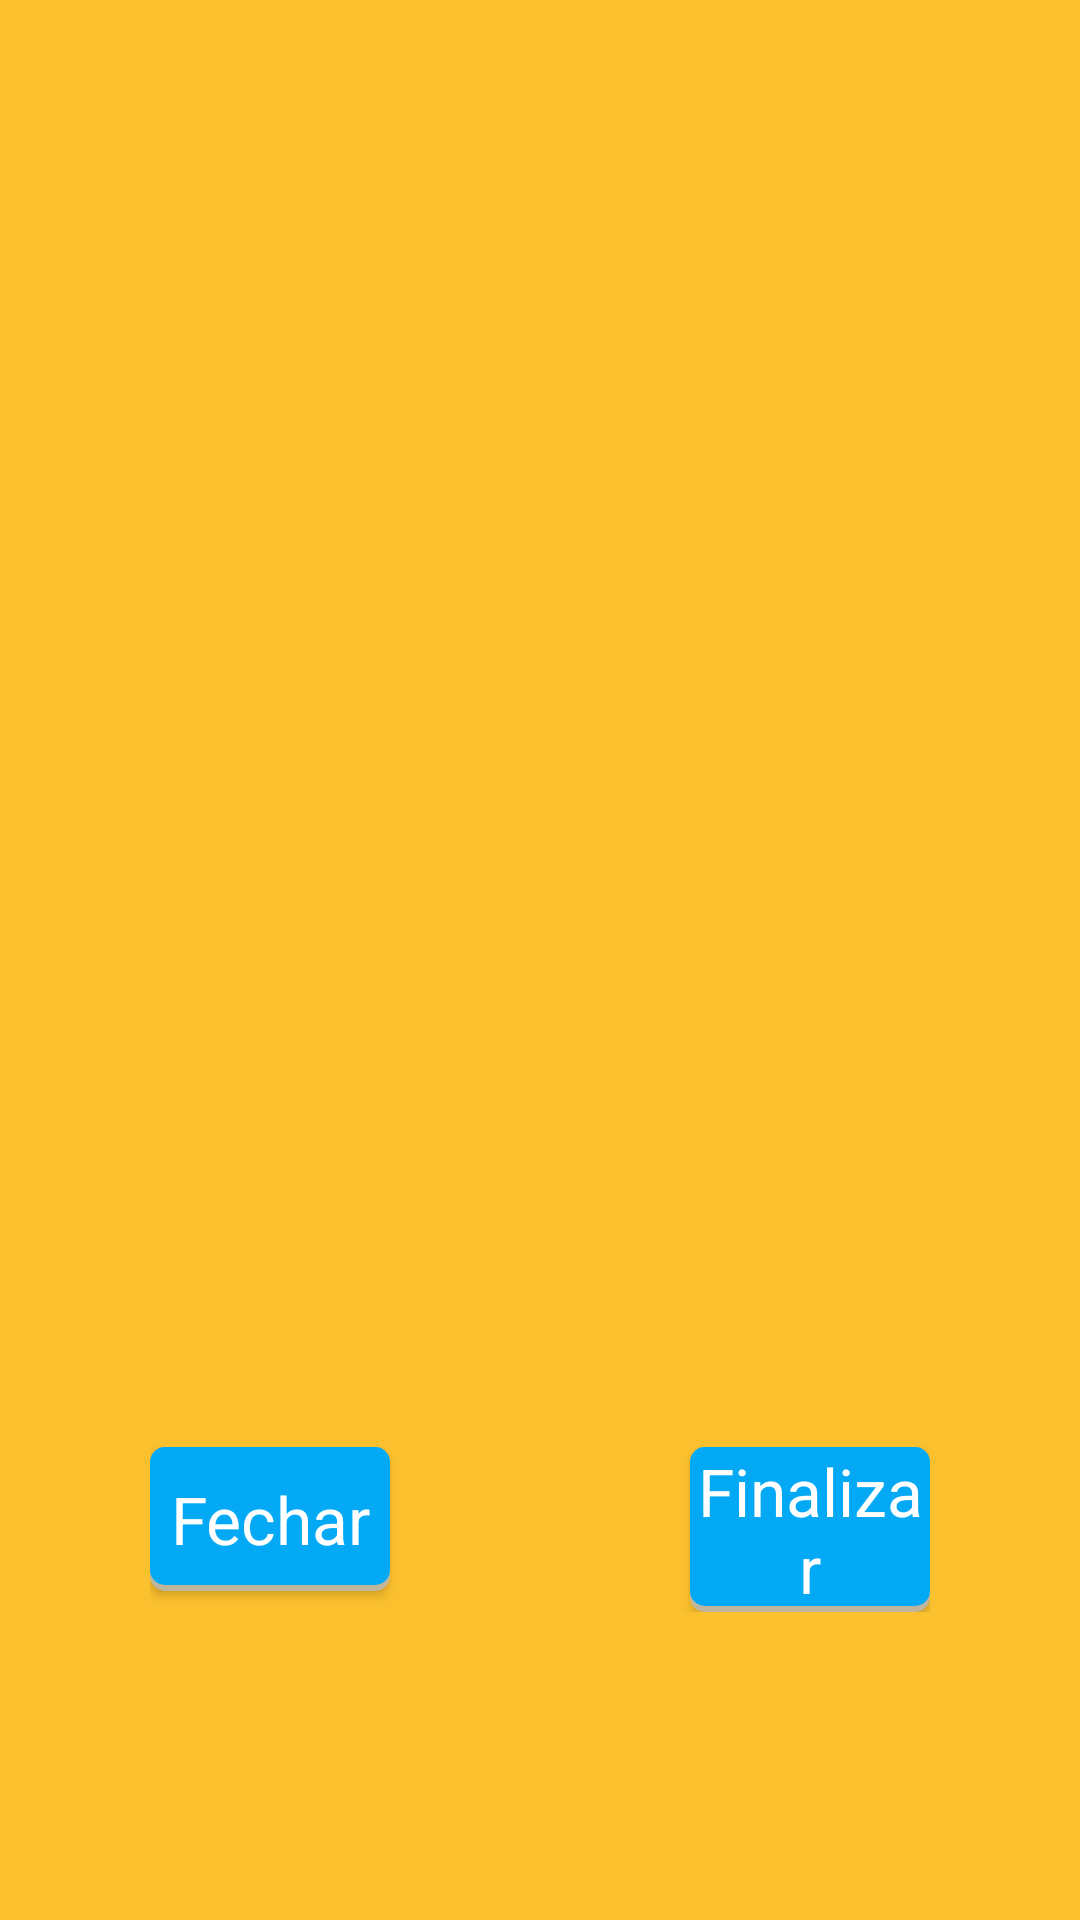

Write the Android layout XML for this screen, with the resource values it uses.
<!-- AndroidManifest.xml: application theme AppTheme -->
<!-- res/layout/fragment_dialog_teste_lista_exercicios.xml -->
<?xml version="1.0" encoding="utf-8"?>
<LinearLayout xmlns:android="http://schemas.android.com/apk/res/android"
    android:orientation="vertical"
    android:background="@color/amarelo_alaranjado"
    android:layout_width="match_parent"
    android:layout_height="match_parent"
    >
    <ListView
        android:layout_width="match_parent"
        android:layout_height="wrap_content"
        android:layout_weight="10"
        android:id="@+id/listaDeExercicios"/>

    <LinearLayout
        android:layout_width="match_parent"
        android:layout_height="wrap_content"
        android:layout_weight="2"
        android:orientation="horizontal"
        android:layout_marginTop="20dp"
        >
        <LinearLayout
            android:layout_weight="1"
            android:layout_height="wrap_content"
            android:layout_width="0dp"
            android:layout_marginLeft="50dp"
            android:layout_marginRight="50dp"
            android:layout_marginBottom="10dp"
            android:orientation="horizontal">
            <Button
                android:layout_weight="1"
                android:layout_height="wrap_content"
                android:layout_width="0dp"
                android:id="@+id/btnFechar"
                android:text="@string/Fechar"
                android:layout_gravity="left"
                android:layout_marginRight="50dp"
                android:textAppearance="?android:textAppearanceLarge"
                android:background="@drawable/btn_azul_material"
                android:textColor="@android:color/white"
                />

            <Button
                android:layout_weight="1"
                android:layout_height="wrap_content"
                android:layout_width="0dp"
                android:id="@+id/btnFinalizar"
                android:text="@string/Finalizar"
                android:layout_gravity="right"
                android:layout_marginLeft="50dp"
                android:textAppearance="?android:textAppearanceLarge"
                android:background="@drawable/btn_azul_material"
                android:textColor="@android:color/white"
                />
        </LinearLayout>


    </LinearLayout>

</LinearLayout>
<!-- resources referenced by this layout -->
<resources>
  <color name="amarelo_alaranjado">#FBC02D</color>
  <!-- drawable btn_azul_material (drawable) -->
  <?xml version="1.0" encoding="utf-8"?>
  <selector xmlns:android="http://schemas.android.com/apk/res/android">
      <item android:state_pressed="true">
          <layer-list>
              <layer-list>
                  <item>
                      <shape android:shape="rectangle">
                          <solid android:color="#CABBBBBB"/>
                          <corners android:radius="5dp" />
                      </shape>
                  </item>
  
                  <item
                      android:left="0dp"
                      android:right="0dp"
                      android:top="0dp"
                      android:bottom="2dp">
                      <shape android:shape="rectangle">
                          <solid android:color="@color/azul_claro"/>
                          <corners android:radius="5dp" />
                      </shape>
                  </item>
              </layer-list>
          </layer-list>
      </item>
  
      <item>
          <layer-list>
              <item>
                  <shape android:shape="rectangle">
                      <solid android:color="#CABBBBBB"/>
                      <corners android:radius="5dp" />
                  </shape>
              </item>
  
              <item
                  android:left="0dp"
                  android:right="0dp"
                  android:top="0dp"
                  android:bottom="2dp">
                  <shape android:shape="rectangle">
                      <solid android:color="@color/azul"/>
                      <corners android:radius="5dp" />
                  </shape>
              </item>
          </layer-list>
      </item>
  </selector>
  <string name="Fechar">Fechar</string>
  <string name="Finalizar">Finalizar</string>
  <style name="AppTheme" parent="AppBaseTheme">
          
      </style>
  <color name="azul_claro">#B3E5FC</color>
  <color name="azul">#03A9F4</color>
  <style name="AppBaseTheme" parent="@style/Theme.AppCompat.Light.DarkActionBar">
  
          <item name="android:actionBarStyle">@style/MyActionBar</item>
  
          
          <item name="actionBarStyle">@style/MyActionBar</item>
      </style>
  <style name="MyActionBar" parent="@style/Widget.AppCompat.Light.ActionBar">
          <item name="android:background">@color/vermelho_fitre</item>
  
          
          <item name="background">@color/vermelho_fitre</item>
      </style>
  <color name="vermelho_fitre">#E74124</color>
</resources>
